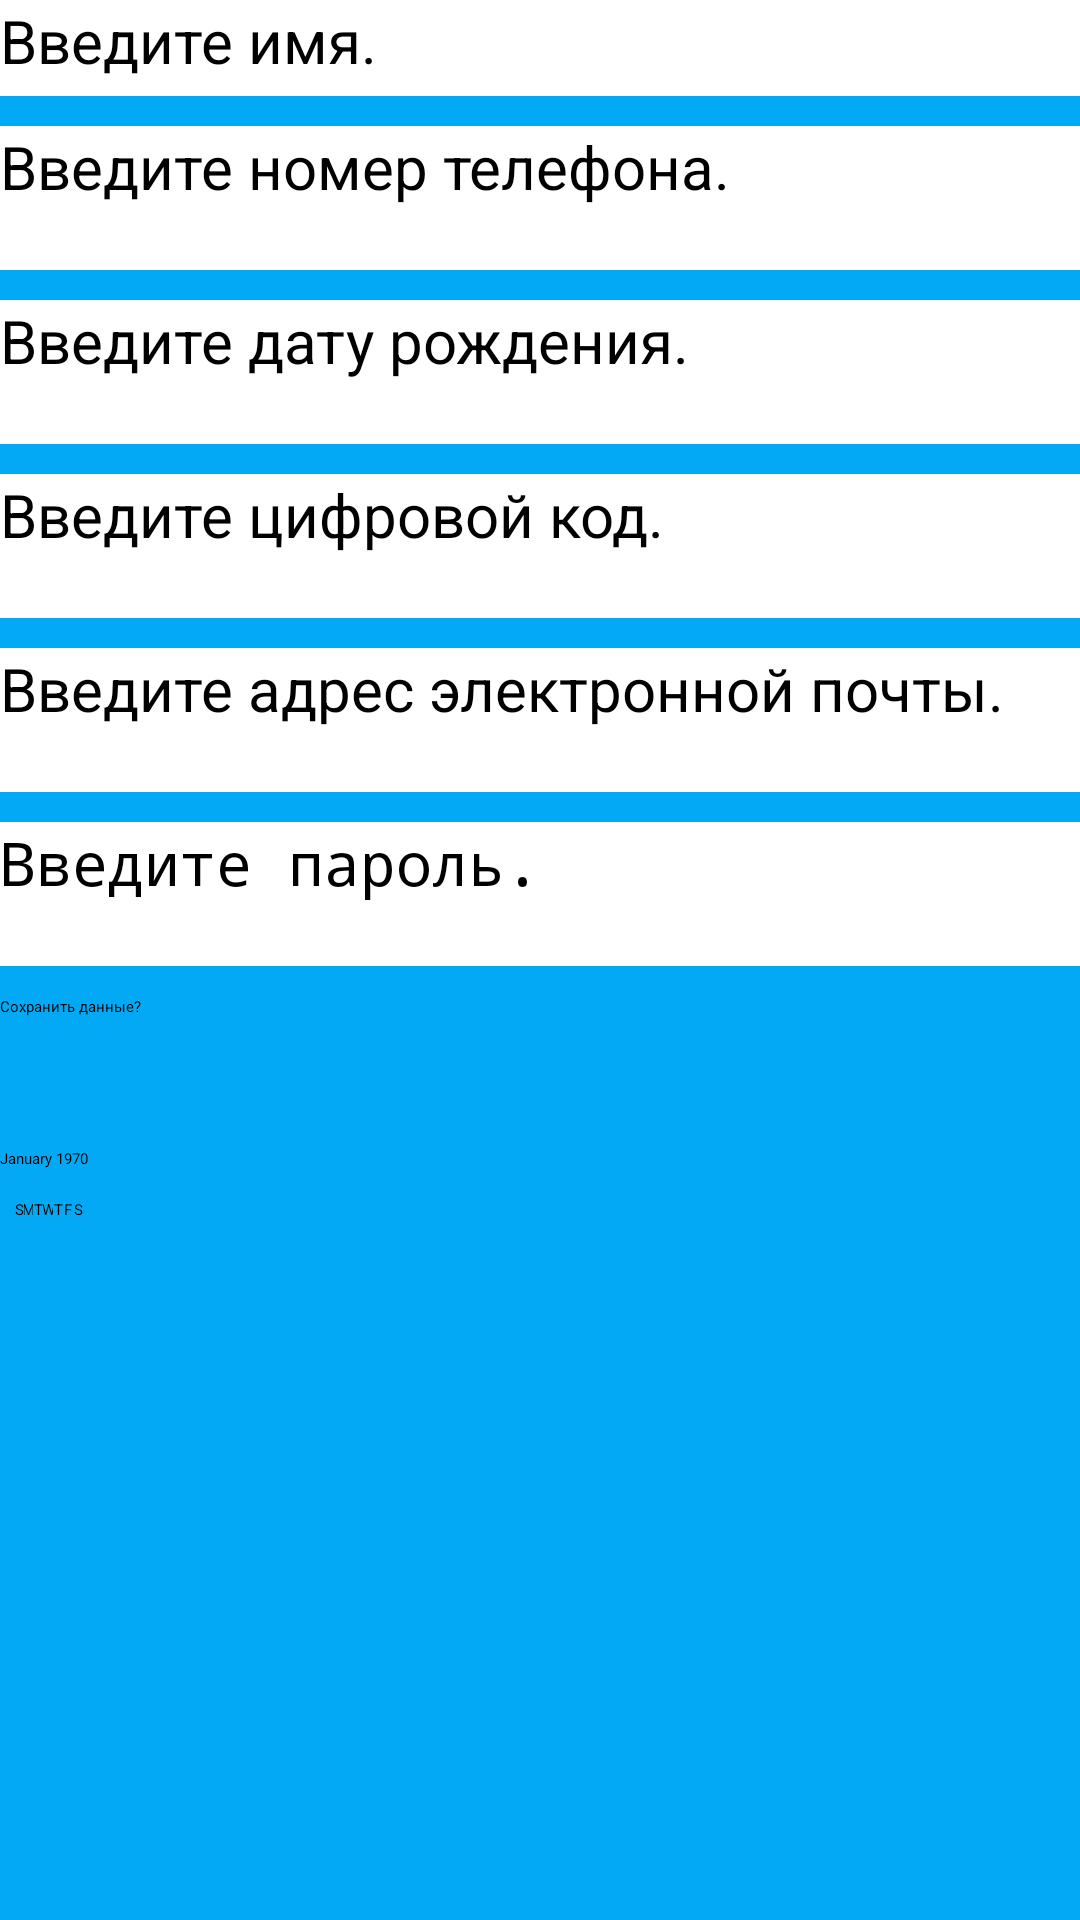

Write the Android layout XML for this screen, with the resource values it uses.
<!-- AndroidManifest.xml: application theme Theme.Calculator -->
<!-- res/layout/activity_main2.xml -->
<?xml version="1.0" encoding="utf-8"?>
<LinearLayout xmlns:android="http://schemas.android.com/apk/res/android"
    android:layout_width="match_parent"
    android:layout_height="match_parent"
    android:orientation="vertical"
    android:background="#03A9F4">

    <ScrollView
        android:layout_width="match_parent"
        android:layout_height="match_parent">
    <LinearLayout
        android:layout_width="match_parent"
        android:layout_height="match_parent"
        android:orientation="vertical">
    <EditText
        android:id="@+id/name"
        android:layout_width="match_parent"
        android:layout_height="wrap_content"
        android:layout_marginBottom="10dp"
        android:background="@color/white"
        android:hint="Введите имя."
        android:inputType="textPersonName"
        android:minHeight="32dp"
        android:textSize="20sp" />

    <EditText
        android:id="@+id/phone"
        android:layout_width="match_parent"
        android:layout_height="wrap_content"
        android:layout_marginBottom="10dp"
        android:background="@color/white"
        android:hint="Введите номер телефона."
        android:inputType="phone"
        android:minHeight="48dp"
        android:textSize="20sp" />

    <EditText
        android:id="@+id/date"
        android:layout_width="match_parent"
        android:layout_height="wrap_content"
        android:layout_marginBottom="10dp"
        android:background="@color/white"
        android:hint="Введите дату рождения."
        android:inputType="date"
        android:minHeight="48dp"
        android:textSize="20sp" />

    <EditText
        android:id="@+id/code"
        android:layout_width="match_parent"
        android:layout_height="wrap_content"
        android:layout_marginBottom="10dp"
        android:background="@color/white"
        android:hint="Введите цифровой код."
        android:inputType="number"
        android:minHeight="48dp"
        android:textSize="20sp" />

    <EditText
        android:id="@+id/mail"
        android:layout_width="match_parent"
        android:layout_height="wrap_content"
        android:layout_marginBottom="10dp"
        android:background="@color/white"
        android:hint="Введите адрес электронной почты."
        android:inputType="textEmailAddress"
        android:minHeight="48dp"
        android:textSize="20sp" />

    <EditText
        android:id="@+id/password"
        android:layout_width="match_parent"
        android:layout_height="wrap_content"
        android:layout_marginBottom="10dp"
        android:background="@color/white"
        android:hint="Введите пароль."
        android:inputType="textPassword"
        android:minHeight="48dp"
        android:textSize="20sp" />

    <Button
        android:layout_width="wrap_content"
        android:layout_height="wrap_content"
        android:text="Сохранить данные?"
        android:onClick="sendMessage"/>
    <TextView
        android:id="@+id/textView"
        android:layout_width="match_parent"
        android:layout_height="wrap_content"
        android:textSize="25sp"
        android:textColor="#37EF0707"
        />

    <CalendarView
        android:layout_width="wrap_content"
        android:layout_height="wrap_content"/>

    </LinearLayout>
    </ScrollView>
</LinearLayout>
<!-- resources referenced by this layout -->
<resources>
  <color name="white">#FFFFFFFF</color>
  <style name="Theme.Calculator" parent="Theme.MaterialComponents.DayNight.DarkActionBar">
          
          <item name="colorPrimary">@color/orange</item>
          <item name="colorPrimaryVariant">@color/purple_700</item>
          <item name="colorOnPrimary">@color/black</item>
          
          <item name="colorSecondary">@color/teal_200</item>
          <item name="colorSecondaryVariant">@color/teal_700</item>
          <item name="colorOnSecondary">@color/black</item>
          
          <item name="android:statusBarColor" tools:targetApi="l">?attr/colorPrimaryVariant</item>
          
  
      </style>
  <color name="orange">#FFA500</color>
  <color name="purple_700">#FF3700B3</color>
  <color name="black">#FF000000</color>
  <color name="teal_200">#FF03DAC5</color>
  <color name="teal_700">#FF018786</color>
</resources>
